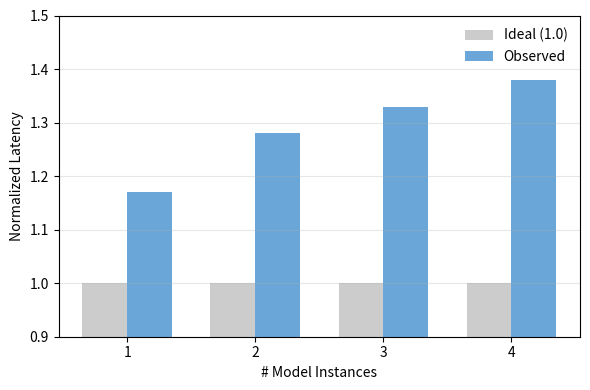

Write the Python code that produced this figure.
import matplotlib.pyplot as plt
import numpy as np

instances = np.array([1, 2, 3, 4])
baseline = np.ones_like(instances)
actual = np.array([1.17, 1.28, 1.33, 1.38])

width = 0.35
x = np.arange(len(instances))

plt.figure(figsize=(6,4))
plt.bar(x - width/2, baseline, width, label="Ideal (1.0)", color="#CCCCCC")
plt.bar(x + width/2, actual, width, label="Observed", color="#6AA6D8")

plt.xticks(x, instances)
plt.xlabel("# Model Instances")
plt.ylabel("Normalized Latency")
plt.ylim(0.9, 1.5)
plt.legend(frameon=False)
plt.grid(axis="y", alpha=0.3)

plt.tight_layout()
plt.savefig("normalized_latency.pdf")
plt.savefig("normalized_latency.png", dpi=300)
